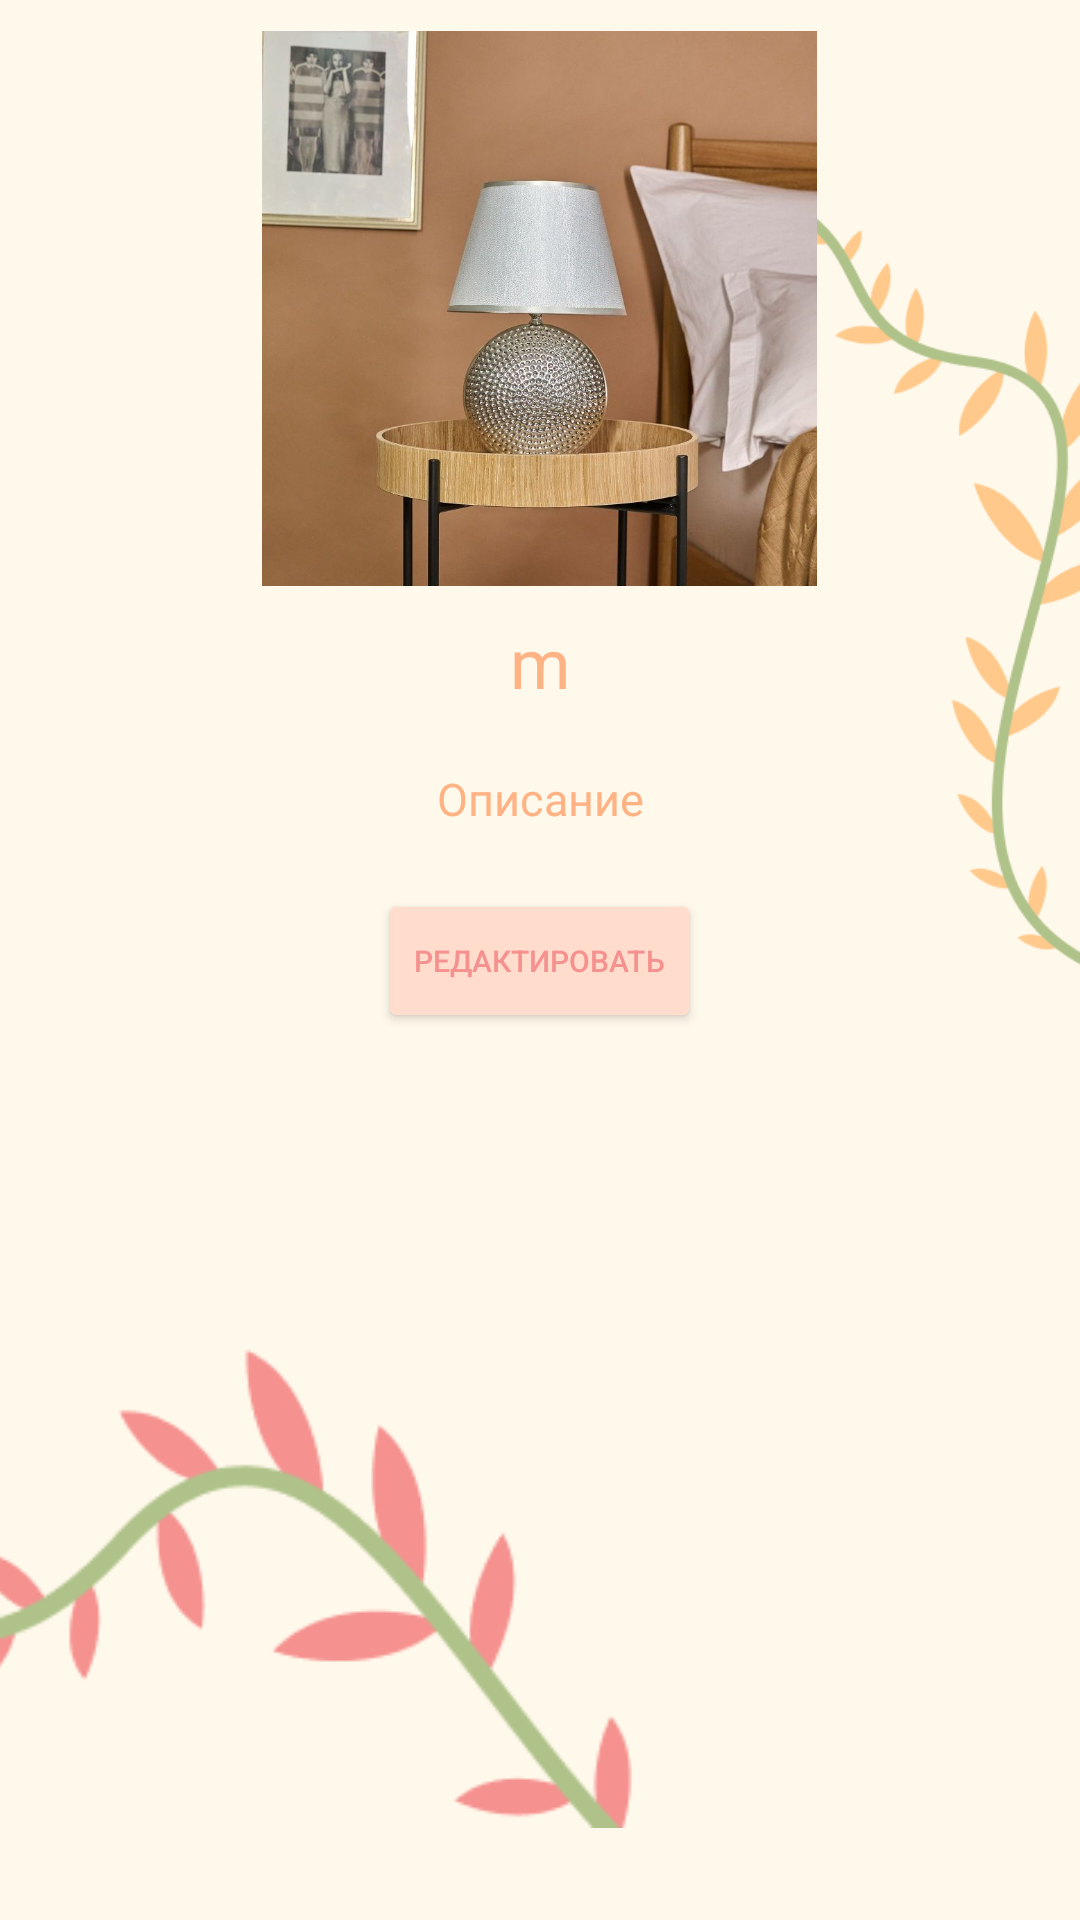

Reconstruct the res/layout file that produces this screen, plus the resources it refers to.
<!-- AndroidManifest.xml: application theme Theme.MyApplication3 -->
<!-- res/layout/fragment_blank4.xml -->
<?xml version="1.0" encoding="utf-8"?>
<LinearLayout xmlns:android="http://schemas.android.com/apk/res/android"
    xmlns:app="http://schemas.android.com/apk/res-auto"
    xmlns:tools="http://schemas.android.com/tools"
    android:id="@+id/profile"
    android:layout_width="match_parent"
    android:layout_height="match_parent"
    android:background="#fff9eb"
    android:orientation="vertical"
    tools:context=".BlankFragment4">


    <ImageView
        android:id="@+id/imageView12"
        android:layout_width="match_parent"
        android:layout_height="380dp"
        app:srcCompat="@drawable/zzzzzzzzz"
        android:layout_marginLeft="255dp"
        android:layout_marginTop="10dp"
        />

    <ImageView
        android:id="@+id/imageView5"
        android:layout_width="185dp"
        android:layout_height="185dp"
        android:layout_gravity="center"
        android:layout_marginTop="-380dp"
        app:srcCompat="@drawable/lamp" />

    <TextView
        android:id="@+id/namePolz"
        android:layout_width="226dp"
        android:layout_height="wrap_content"
        android:layout_gravity="center"
        android:layout_marginTop="10dp"
        android:gravity="center"
        android:text="m"
        android:textColor="#ffb284"
        android:textSize="23sp" />

    <TextView
        android:id="@+id/textView6"
        android:layout_width="match_parent"
        android:layout_height="wrap_content"
        android:layout_gravity="center"
        android:layout_marginTop="20dp"
        android:gravity="center"
        android:text="Описание"
        android:textColor="#ffb284"
        android:textSize="15sp" />

    <Button
        android:id="@+id/button"
        android:layout_width="wrap_content"
        android:layout_height="wrap_content"
        android:layout_gravity="center"
        android:layout_marginTop="20dp"
        android:backgroundTint="#ffdccc"
        android:gravity="center"
        android:text="Редактировать"
        android:textColor="#f5918f"
        android:textSize="10sp" />

    <ImageView
        android:id="@+id/imageView13"
        android:layout_width="match_parent"
        android:layout_height="215dp"
        android:layout_marginLeft="-120dp"
        android:layout_marginTop="50dp"
        app:srcCompat="@drawable/gyikutg" />


</LinearLayout>
<!-- resources referenced by this layout -->
<resources>
  <!-- drawable gyikutg: png bitmap (drawable, 8769 bytes) -->
  <!-- drawable lamp: jpeg bitmap (drawable, 76785 bytes) -->
  <!-- drawable zzzzzzzzz: png bitmap (drawable, 13300 bytes) -->
  <style name="Theme.MyApplication3" parent="Theme.MaterialComponents.DayNight.DarkActionBar">
          
          <item name="colorPrimary">@color/purple_500</item>
          <item name="colorPrimaryVariant">@color/purple_700</item>
          <item name="colorOnPrimary">@color/white</item>
          
          <item name="colorSecondary">@color/teal_200</item>
          <item name="colorSecondaryVariant">@color/teal_700</item>
          <item name="colorOnSecondary">@color/black</item>
          <item name="android:windowFullscreen">true</item>
          
          <item name="android:statusBarColor" tools:targetApi="l">?attr/colorPrimaryVariant</item>
          
      </style>
  <color name="purple_500">#FF6200EE</color>
  <color name="purple_700">#FF3700B3</color>
  <color name="white">#FFFFFFFF</color>
  <color name="teal_200">#FF03DAC5</color>
  <color name="teal_700">#FF018786</color>
  <color name="black">#FF000000</color>
</resources>
